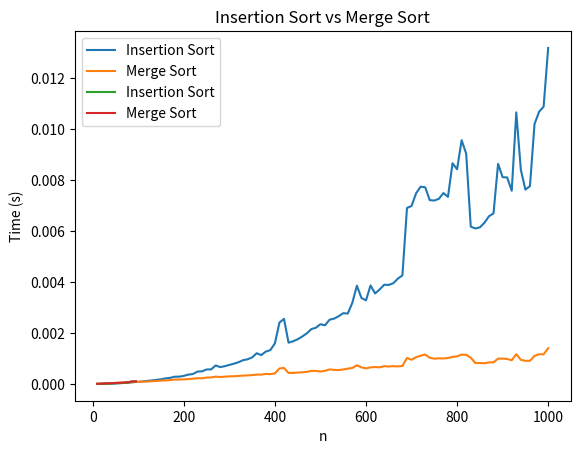

The matplotlib source for this figure:
import random
import time
import matplotlib.pyplot as plt

def merge_sort(arr):
    if len(arr) <= 1:
        return arr
    mid = len(arr) // 2
    left = arr[:mid]
    right = arr[mid:]
    left = merge_sort(left)
    right = merge_sort(right)
    return merge(left, right)

def merge(left, right):
    result = []
    i = j = 0
    while i < len(left) and j < len(right):
        if left[i] < right[j]:
            result.append(left[i])
            i += 1
        else:
            result.append(right[j])
            j += 1
    result += left[i:]
    result += right[j:]
    return result

def insertion_sort(arr):
    for i in range(1, len(arr)):
        key = arr[i]
        j = i - 1
        while j >= 0 and arr[j] > key:
            arr[j + 1] = arr[j]
            j -= 1
        arr[j + 1] = key

def largeArguments():
    avg_merge = []
    avg_insertion = []

    for n in range(10, 1010, 10):
        merge_times = []
        insertion_times = []
        for i in range(10):
            arr = [random.randint(0, 1000) for _ in range(n)]
            start = time.time()
            merge_sort(arr)
            end = time.time()
            merge_times.append(end - start)
            start = time.time()
            insertion_sort(arr)
            end = time.time()
            insertion_times.append(end - start)

        avg_merge.append(sum(merge_times) / len(merge_times))
        avg_insertion.append(sum(insertion_times) / len(insertion_times))
        print(
            f'n={n}, merge={sum(merge_times) / len(merge_times)}, insertion={sum(insertion_times) / len(insertion_times)}')

    # Plot the data
    plt.plot(range(10, 1010, 10), avg_insertion, label='Insertion Sort')
    plt.plot(range(10, 1010, 10), avg_merge, label='Merge Sort')
    plt.xlabel('n')
    plt.ylabel('Time (s)')
    plt.title('Insertion Sort vs Merge Sort')
    plt.legend()
    #plt.show()
    plt.savefig('my_plot.png')

def smallArguments():
    avg_merge = []
    avg_insertion = []

    for n in range(10, 100, 5):
        merge_times = []
        insertion_times = []
        for i in range(10):
            arr = [random.randint(0, 1000) for _ in range(n)]
            start = time.time()
            merge_sort(arr)
            end = time.time()
            merge_times.append(end - start)
            start = time.time()
            insertion_sort(arr)
            end = time.time()
            insertion_times.append(end - start)

        avg_merge.append(sum(merge_times) / len(merge_times))
        avg_insertion.append(sum(insertion_times) / len(insertion_times))
        print(
            f'n={n}, merge={sum(merge_times) / len(merge_times)}, insertion={sum(insertion_times) / len(insertion_times)}')

    # Plot the data
    plt.plot(range(10, 100, 5), avg_insertion, label='Insertion Sort')
    plt.plot(range(10, 100, 5), avg_merge, label='Merge Sort')
    plt.xlabel('n')
    plt.ylabel('Time (s)')
    plt.title('Insertion Sort vs Merge Sort')
    plt.legend()
    # plt.show()
    plt.savefig('my_plot2.png')

if __name__ == '__main__':
    largeArguments()
    smallArguments()


